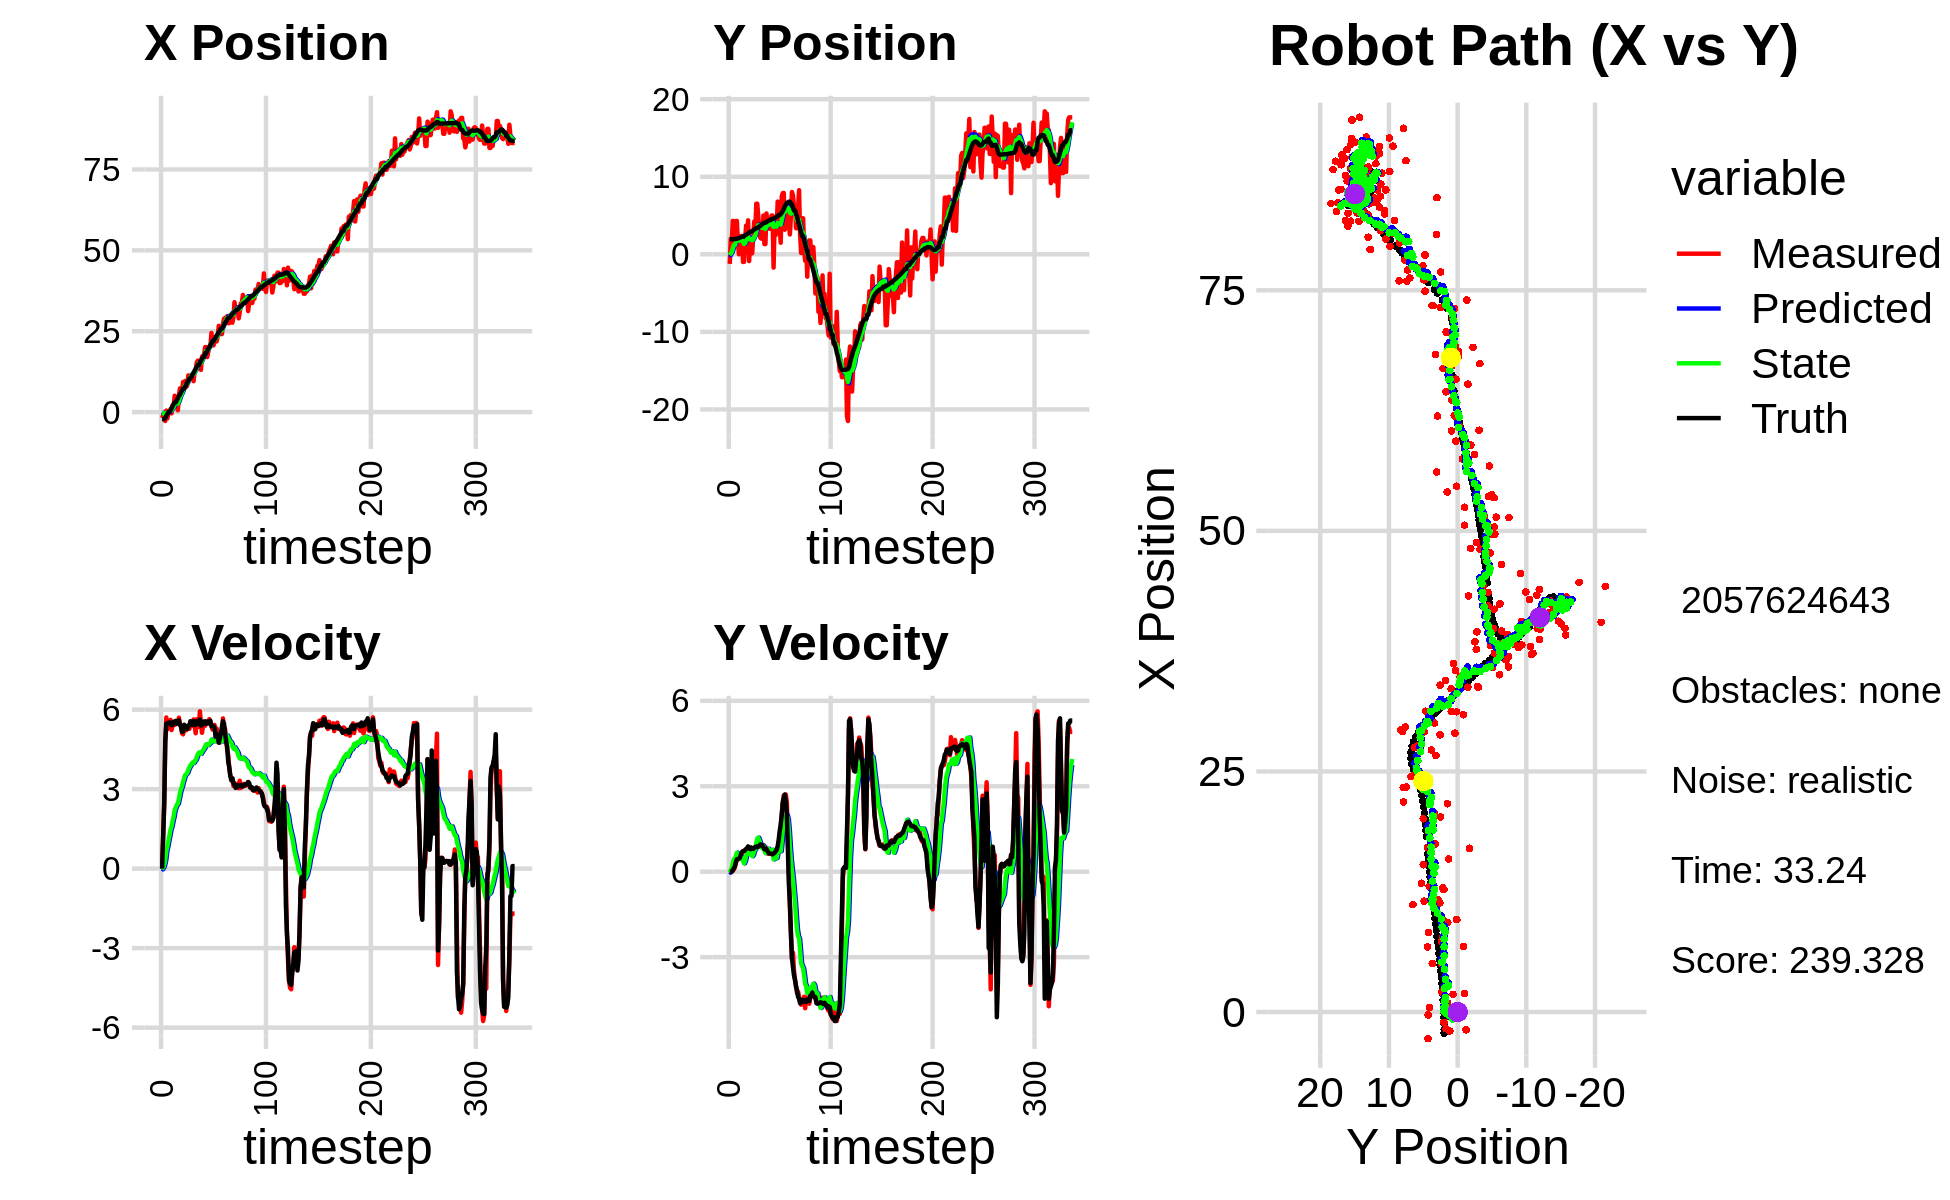

Values plotted in this chart, from the file beside it:
0.000000000000000000e+00, 0.000000000000000000e+00, 0.000000000000000000e+00, 0.000000000000000000e+00, 0.000000000000000000e+00, 0.000000000000000000e+00, 0.000000000000000000e+00, 0.000000000000000000e+00, 0.000000000000000000e+00, 0.000000000000000000e+00, 0.000000000000000000e+00, 0.000000000000000000e+00, -2.195798635765652040e+00, 1.942467689710091427e+00, 0.000000000000000000e+00, 0.000000000000000000e+00, 0.000000000000000000e+00, -1.205509470310062170e-04
-1.843692034564995641e+00, -1.236614466691732028e+00, 0.000000000000000000e+00, 0.000000000000000000e+00, 0.000000000000000000e+00, 0.000000000000000000e+00, 0.000000000000000000e+00, 0.000000000000000000e+00, -2.058854719248648379e-01, -1.169366903616098352e-01, -2.841976231179706852e-02, -3.332792426238020272e-02, -2.195798635765652040e+00, 1.942467689710091427e+00, 0.000000000000000000e+00, 0.000000000000000000e+00, 0.000000000000000000e+00, -2.432181936455890536e-04
-1.072714805869829924e+00, 2.004957340200207216e+00, 1.233999747048249995e+00, -7.377398842925380175e-04, -2.087274481560445483e-01, -1.202694827878478534e-01, -2.841976231179706852e-02, -3.332792426238020272e-02, -3.037331051145141236e-01, 1.028435891263150270e-01, 3.332532640338192048e-02, 5.660380198922822931e-02, -2.195798635765652040e+00, 1.942467689710091427e+00, 1.199999999999999956e+00, 0.000000000000000000e+00, 1.200000047683715820e+00, 5.978443659842014313e-04
-1.728686660769781946e+00, 1.666759702948542587e+00, 2.479959266042147892e+00, 1.421736178704218791e-02, -3.004005724741759531e-01, 1.085039693252378562e-01, 3.332532640338192048e-02, 5.660380198922822931e-02, -4.669621552575974333e-01, 2.800046352291356011e-01, 1.392766367184210818e-01, 1.224615221553573552e-01, -2.134633779795543695e+00, 1.942472908513822816e+00, 2.399999999999999911e+00, 4.000000000000000083e-03, 2.400000095367431641e+00, -5.732838530093431473e-03
-2.760634064527396792e+00, 4.311412935396000456e+00, 4.768921685983530168e+00, 2.733975750009223424e-02, -4.530344915857553167e-01, 2.922507874446713116e-01, 1.392766367184210818e-01, 1.224615221553573552e-01, -7.158774950821162886e-01, 7.538202574370960196e-01, 3.275508277379082789e-01, 3.088652685647228502e-01, -1.802892446671276794e+00, 1.944277887362719115e+00, 4.799999999999999822e+00, 5.500000000000000028e-02, 4.800000190734863281e+00, -5.732838530093431473e-03
4.606674905944166398e-01, 4.092453590219669479e+00, 5.704432682146438616e+00, 8.044814693751276002e-02, -6.831224123083254884e-01, 7.847067842935683268e-01, 3.275508277379082789e-01, 3.088652685647228502e-01, -2.765077809219113059e-01, 1.165958264109930420e+00, 6.575649443388618121e-01, 4.459231728833054076e-01, -1.209138632036298899e+00, 1.952360024705808828e+00, 5.472000000000000419e+00, 1.199999999999999956e-01, 5.473000049591064453e+00, -1.410180795937776566e-02
-1.978621125258502866e+00, 1.153503809943273062e+00, 5.258820584541502363e+00, 1.514222746844788581e-01, -2.107512864880251025e-01, 1.210550581398260883e+00, 6.575649443388618121e-01, 4.459231728833054076e-01, -3.865955487848526939e-01, 1.187783892474048031e+00, 8.312306046001044502e-01, 3.998884490288547866e-01, -5.789544582151681107e-01, 1.969836804590974655e+00, 5.469999999999999751e+00, 1.819999999999999951e-01, 5.473000049591064453e+00, -2.878600731492042542e-02
-3.026702703399095085e-01, 4.297104260531484421e+00, 5.373245676519394110e+00, 3.068461687465437460e-01, -3.034724883248422489e-01, 1.227772737376933598e+00, 8.312306046001044502e-01, 3.998884490288547866e-01, -1.475321350738974802e-01, 1.596441287393834507e+00, 1.050432427361536192e+00, 5.485823529330775550e-01, -5.188536699046764761e-02, 1.997362754035072241e+00, 5.503000000000000114e+00, 3.340000000000000191e-01, 5.513000011444091797e+00, -5.704434216022491455e-02
-3.026702703399095085e-01, 4.297104260531484421e+00, 5.487812816894770407e+00, 4.085548844472679519e-01, -4.248889233774386098e-02, 1.651299522687142307e+00, 1.050432427361536192e+00, 5.485823529330775550e-01, 5.711746185695790179e-02, 1.967533261079387863e+00, 1.246495688994933460e+00, 6.685896595202341919e-01, -5.188536699046764761e-02, 1.997362754035072241e+00, 5.516000000000000014e+00, 4.380000000000000004e-01, 5.532999992370605469e+00, -7.431058585643768311e-02
9.446399804120931831e-01, 1.479806317008241390e+00, 5.614366203967779967e+00, 4.577990469432898779e-01, 1.817670307564512588e-01, 2.034392227031411426e+00, 1.246495688994933460e+00, 6.685896595202341919e-01, 4.717977480335742158e-01, 1.955059763928304939e+00, 1.464881709814979116e+00, 6.087868183545552814e-01, 5.846884250734390998e-01, 2.043529702330742381e+00, 5.514999999999999680e+00, 4.510000000000000120e-01, 5.532999992370605469e+00, -8.136064559221267700e-02
-3.935099840758612411e-01, 5.377261002270330124e-03, 5.229980190931060591e+00, 4.464403245181394198e-01, 6.182859190150721274e-01, 2.015938445763760356e+00, 1.464881709814979116e+00, 6.087868183545552814e-01, 5.475018027126847819e-01, 1.760087371146165758e+00, 1.593977565450845235e+00, 4.787032905680737027e-01, 1.214235543669306194e+00, 2.094867197569154627e+00, 5.411999999999999922e+00, 4.580000000000000182e-01, 5.431000232696533203e+00, -8.515533059835433960e-02
2.096934109371134447e+00, 2.326012312291686257e+00, 5.412317173326361086e+00, 4.620049306199695005e-01, 7.068995592577693721e-01, 1.807957700202973195e+00, 1.593977565450845235e+00, 4.787032905680737027e-01, 1.094513902568309049e+00, 1.870830334945636109e+00, 1.796668028438593856e+00, 5.037978873111579325e-01, 1.836382150814898973e+00, 2.148351428894421211e+00, 5.424999999999999822e+00, 4.929999999999999938e-01, 5.447000026702880859e+00, -8.515533059835433960e-02
1.835238635223241488e+00, 6.811553669969818703e-01, 5.542934718026534924e+00, 5.781031062645400898e-01, 1.274180705412168546e+00, 1.921210123676751813e+00, 1.796668028438593856e+00, 5.037978873111579325e-01, 1.499665930911923795e+00, 1.772438235084135894e+00, 1.966114058004799103e+00, 4.486754464675868914e-01, 2.468485116392553635e+00, 2.213183803355830648e+00, 5.538000000000000256e+00, 6.139999999999999902e-01, 5.572000026702880859e+00, -1.039197817444801331e-01
5.058092117481982619e+00, 2.377441859308486727e+00, 5.421157202167504074e+00, 6.501192244137575793e-01, 1.696277336712403772e+00, 1.817305779730894688e+00, 1.966114058004799103e+00, 4.486754464675868914e-01, 2.445470093275104340e+00, 1.897017449577176551e+00, 2.206760150822270727e+00, 5.073620117590115219e-01, 2.995912790284794625e+00, 2.276079816587275317e+00, 5.496999999999999886e+00, 6.919999999999999485e-01, 5.540999889373779297e+00, -1.193526163697242737e-01
1.943814038923231013e+00, -9.805678888428592810e-01, 5.460038170224135179e+00, 7.099434074469532785e-01, 2.666146108357331457e+00, 1.947753650753077714e+00, 2.206760150822270727e+00, 5.073620117590115219e-01, 2.629019371884731449e+00, 1.597639845257687874e+00, 2.311316803238288919e+00, 3.811380270718342511e-01, 2.995912790284794625e+00, 2.276079816587275317e+00, 5.576999999999999957e+00, 7.249999999999999778e-01, 5.624000072479248047e+00, -1.292999386787414551e-01
1.943814038923231013e+00, -9.805678888428592810e-01, 5.564693695188823064e+00, 7.348143551961613396e-01, 2.860151052208560252e+00, 1.635753647964871327e+00, 2.311316803238288919e+00, 3.811380270718342511e-01, 2.785160916137325415e+00, 1.332057350765381454e+00, 2.408059908311001696e+00, 2.932089872592957280e-01, 3.635549783636882193e+00, 2.358598513732519830e+00, 5.467999999999999972e+00, 7.209999999999999742e-01, 5.515999794006347656e+00, -1.312897950410842896e-01
5.692651269132738001e-01, 1.688733441768033972e+00, 5.488920317907115987e+00, 7.579139249985259452e-01, 3.025966906968425629e+00, 1.361378249491310921e+00, 2.408059908311001696e+00, 2.932089872592957280e-01, 2.651384347173162848e+00, 1.426382348677812661e+00, 2.450361151839034246e+00, 3.773941037951730748e-01, 4.264402627752778230e+00, 2.441426022233500248e+00, 5.496999999999999886e+00, 7.570000000000000062e-01, 5.548999786376953125e+00, -1.372130364179611206e-01
5.036918342164303120e+00, 3.695295644992230510e+00, 5.696946576553452601e+00, 7.866383350940836516e-01, 2.896420462357066405e+00, 1.464121759057329886e+00, 2.450361151839034246e+00, 3.773941037951730748e-01, 3.402291148342774463e+00, 1.760861822035564517e+00, 2.635163800014467927e+00, 5.545784346878490645e-01, 4.900284051462744372e+00, 2.528642250928882174e+00, 5.597000000000000419e+00, 7.970000000000000417e-01, 5.653999805450439453e+00, -1.372130364179611206e-01
7.329822301353774883e+00, 2.363651899631413311e+00, 5.469528827459488873e+00, 8.018959134328277338e-01, 3.665807528344221300e+00, 1.816319665504349423e+00, 2.635163800014467927e+00, 5.545784346878490645e-01, 4.448889125812222289e+00, 1.896907686586499553e+00, 2.848361690222290576e+00, 6.191706502151288483e-01, 5.429708718730376305e+00, 2.605596376920573665e+00, 5.419999999999999929e+00, 8.269999999999999574e-01, 5.481999874114990234e+00, -1.455743908882141113e-01
6.768872558590746991e+00, 4.379913999478078246e+00, 5.388728275706804460e+00, 8.668180716720811363e-01, 4.733725294834451702e+00, 1.958824751608012393e+00, 2.848361690222290576e+00, 6.191706502151288483e-01, 5.197171422767711491e+00, 2.270416286113847715e+00, 3.001130201829147470e+00, 7.831817429815560727e-01, 6.048576593604397367e+00, 2.702340795443301857e+00, 5.355000000000000426e+00, 8.890000000000000124e-01, 5.427999973297119141e+00, -1.594913750886917114e-01
6.824386938860600438e+00, -8.751915560081041656e-01, 5.105058085420928649e+00, 8.540252740174308910e-01, 5.497284442950626016e+00, 2.348734460412003511e+00, 3.001130201829147470e+00, 7.831817429815560727e-01, 5.812495405583114838e+00, 1.955060646298846239e+00, 3.116230752054830244e+00, 6.223971655700056838e-01, 6.672298669883509170e+00, 2.806186808871164562e+00, 5.166000000000000369e+00, 8.209999999999999520e-01, 5.230999946594238281e+00, -1.657551229000091553e-01
9.293401240930213802e+00, 1.446375084745014306e+00, 5.067960240548033291e+00, 7.824070361281685315e-01, 6.124118480788597552e+00, 2.017300362855846796e+00, 3.116230752054830244e+00, 6.223971655700056838e-01, 6.785356790821759354e+00, 1.955404473064346949e+00, 3.279196039796193674e+00, 6.151304559631061153e-01, 7.270658731090006377e+00, 2.900125695300965756e+00, 5.169999999999999929e+00, 7.980000000000000426e-01, 5.230999946594238281e+00, -1.531737446784973145e-01
9.293401240930213802e+00, 1.446375084745014306e+00, 5.360475674079841824e+00, 8.407007974946962836e-01, 7.113276394801379077e+00, 2.016917518660657382e+00, 3.279196039796193674e+00, 6.151304559631061153e-01, 7.589689464922791728e+00, 1.958545154053561665e+00, 3.417089880665744595e+00, 6.173125029995231161e-01, 7.270658731090006377e+00, 2.900125695300965756e+00, 5.431000000000000050e+00, 8.509999999999999787e-01, 5.498000144958496094e+00, -1.555660367012023926e-01
9.605833529984275643e+00, 1.287737620885941459e-01, 5.358328863472391568e+00, 8.219202103839634566e-01, 7.931398452989366632e+00, 2.020276404353514188e+00, 3.417089880665744595e+00, 6.173125029995231161e-01, 8.307174346381057006e+00, 1.797947904222406912e+00, 3.534669189762154939e+00, 5.464289467448899540e-01, 7.887251138454298705e+00, 2.996240927702813917e+00, 5.334999999999999964e+00, 8.100000000000000533e-01, 5.395999908447265625e+00, -1.522048115730285645e-01
7.795148253602359745e+00, 2.193085325777267780e+00, 5.222366333184647047e+00, 7.914635601803783338e-01, 8.660641265357272189e+00, 1.852590798896895929e+00, 3.534669189762154939e+00, 5.464289467448899540e-01, 8.545243484554305269e+00, 1.907560350486305678e+00, 3.568982734544711821e+00, 5.997233075495626009e-01, 8.520128488621741880e+00, 3.093714786950709339e+00, 5.336000000000000298e+00, 8.030000000000000471e-01, 5.395999908447265625e+00, -1.504081040620803833e-01
8.262146234693894087e+00, 4.228385401651879150e+00, 5.371661567217132394e+00, 8.140896514782014481e-01, 8.902141758008776051e+00, 1.967532681241261905e+00, 3.568982734544711821e+00, 5.997233075495626009e-01, 8.832912885188125784e+00, 2.257612699578839255e+00, 3.613666766723655055e+00, 7.504444218871569872e-01, 9.128921747207463966e+00, 3.186140252649028337e+00, 5.272000000000000242e+00, 8.339999999999999636e-01, 5.337999820709228516e+00, -1.504081040620803833e-01
1.134425246664972065e+01, 2.592307401697313551e+00, 5.282569976121104460e+00, 8.530261725695933439e-01, 9.194279561860490446e+00, 2.332657141767554787e+00, 3.613666766723655055e+00, 7.504444218871569872e-01, 9.652133996248382530e+00, 2.370106102593747543e+00, 3.734255609314668156e+00, 7.789657767902657959e-01, 9.739526986697642386e+00, 3.284025265119634440e+00, 5.405000000000000249e+00, 8.739999999999999991e-01, 5.474999904632568359e+00, -1.600973904132843018e-01
1.116299498043402671e+01, 6.523089124311532316e+00, 5.277482266807669298e+00, 8.468787874775083324e-01, 1.002555955717985015e+01, 2.448002680272773901e+00, 3.734255609314668156e+00, 7.789657767902657959e-01, 1.028690944646920613e+01, 2.953970748511320465e+00, 3.820891590630072443e+00, 1.004834388723895078e+00, 1.035907006217842508e+01, 3.383840037997534189e+00, 5.405999999999999694e+00, 8.669999999999999929e-01, 5.474999904632568359e+00, -1.591137200593948364e-01
1.116299498043402671e+01, 6.523089124311532316e+00, 5.449051900472636767e+00, 8.695739044052176459e-01, 1.066899860553221302e+01, 3.054454187383710106e+00, 3.820891590630072443e+00, 1.004834388723895078e+00, 1.081025346141544219e+01, 3.474886191766820787e+00, 3.891695637003084851e+00, 1.169324699211917507e+00, 1.035907006217842508e+01, 3.383840037997534189e+00, 5.562999999999999723e+00, 8.910000000000000142e-01, 5.633999824523925781e+00, -1.582482606172561646e-01
1.151872301061360027e+01, 4.861256791203421024e+00, 5.478198859244771235e+00, 8.835926028327526494e-01, 1.119942302511575072e+01, 3.591818661688012337e+00, 3.891695637003084851e+00, 1.169324699211917507e+00, 1.130614525208409304e+01, 3.733159548279139539e+00, 3.955854468057836915e+00, 1.195552431685191541e+00, 1.099616837471928932e+01, 3.485829068290768440e+00, 5.431000000000000050e+00, 8.739999999999999991e-01, 5.500999927520751953e+00, -1.599152833223342896e-01
1.164354083663207184e+01, 2.800825966460945615e+00, 5.390834694882588707e+00, 8.911788552158839138e-01, 1.170173069888987705e+01, 3.852714791447658715e+00, 3.955854468057836915e+00, 1.195552431685191541e+00, 1.173216233749013071e+01, 3.706899543265656405e+00, 4.003771757592276437e+00, 1.095999374138444615e+00, 1.162313294401450570e+01, 3.587020827644604282e+00, 5.506999999999999673e+00, 9.040000000000000258e-01, 5.580999851226806641e+00, -1.638319939374923706e-01
9.556817531445402025e+00, 2.131714893232342423e+00, 5.630513779390529550e+00, 9.731973860223246398e-01, 1.213253951324935898e+01, 3.816499480679500955e+00, 4.003771757592276437e+00, 1.095999374138444615e+00, 1.168934499185361808e+01, 3.602291099822122700e+00, 3.985797364310999402e+00, 9.889953437694765093e-01, 1.215307450252513632e+01, 3.674840880860485992e+00, 5.564000000000000057e+00, 9.619999999999999662e-01, 5.645999908447265625e+00, -1.711524277925491333e-01
1.272868830696349995e+01, 2.014797403046970636e+00, 5.419640281215432509e+00, 9.367492846152090102e-01, 1.208792472828471887e+01, 3.701190634199070573e+00, 3.985797364310999402e+00, 9.889953437694765093e-01, 1.225124753977311443e+01, 3.490525518034305108e+00, 4.053576645685547319e+00, 8.920525364407698721e-01, 1.278414368640510190e+01, 3.784137560165518277e+00, 5.416000000000000369e+00, 9.499999999999999556e-01, 5.499000072479248047e+00, -1.711524277925491333e-01
1.289863234711467221e+01, 2.149096084768181036e+00, 5.108934105900813982e+00, 8.848823131848051471e-01, 1.265660520434166969e+01, 3.579730771678382162e+00, 4.053576645685547319e+00, 8.920525364407698721e-01, 1.273309360674969959e+01, 3.402985322529438417e+00, 4.096805289450482057e+00, 8.151548791548984818e-01, 1.340772461870270860e+01, 3.892168951957990064e+00, 5.435999999999999943e+00, 9.290000000000000480e-01, 5.514999866485595703e+00, -1.715014576911926270e-01
1.531113588764824307e+01, 5.001316977895063687e+00, 5.639579011898851135e+00, 9.376767330932722633e-01, 1.314277413569474717e+01, 3.484500810444928209e+00, 4.096805289450482057e+00, 8.151548791548984818e-01, 1.359985516817542361e+01, 3.677987601031854847e+00, 4.211984598298492699e+00, 9.132112417571160989e-01, 1.404460549334584663e+01, 3.996565534298228251e+00, 5.567000000000000171e+00, 8.639999999999999902e-01, 5.632999897003173828e+00, -1.647599339485168457e-01
1.590038323407811482e+01, 1.320944977727110059e+00, 5.536270221949273207e+00, 8.015899781807231950e-01, 1.402105362800527288e+01, 3.769308725207566546e+00, 4.211984598298492699e+00, 9.132112417571160989e-01, 1.441680356415781361e+01, 3.461561038859048089e+00, 4.311283156012360784e+00, 7.673225359919408906e-01, 1.456301522271428084e+01, 4.072219563498813422e+00, 5.461999999999999744e+00, 7.850000000000000311e-01, 5.518000125885009766e+00, -1.437895745038986206e-01
1.590038323407811482e+01, 1.320944977727110059e+00, 5.349339125821804153e+00, 7.736912723950802873e-01, 1.484793187975905049e+01, 3.538293292458241979e+00, 4.311283156012360784e+00, 7.673225359919408906e-01, 1.507807000395399122e+01, 3.265281639965178506e+00, 4.377002985465236584e+00, 6.506525017153341750e-01, 1.456301522271428084e+01, 4.072219563498813422e+00, 5.461999999999999744e+00, 7.880000000000000338e-01, 5.518000125885009766e+00, -1.436370164155960083e-01
1.338521027551149700e+01, 5.269720150854082519e+00, 5.937418514557438520e+00, 8.432514399269602778e-01, 1.551577030250051514e+01, 3.330346890136711924e+00, 4.377002985465236584e+00, 6.506525017153341750e-01, 1.515522808980282043e+01, 3.579641693835733829e+00, 4.369370519473920744e+00, 7.811947067146082224e-01, 1.519369149158557519e+01, 4.163178635930368188e+00, 5.626000000000000334e+00, 7.930000000000000382e-01, 5.682000160217285156e+00, -1.410797387361526489e-01
1.305845093700854775e+01, 4.136222911641809219e+00, 5.516746162572627732e+00, 7.080632236612304231e-01, 1.559216514175021295e+01, 3.657761164507194795e+00, 4.369370519473920744e+00, 7.811947067146082224e-01, 1.514302153988064958e+01, 3.712866622142672490e+00, 4.336052600565711401e+00, 7.960506113681683482e-01, 1.583146882013848966e+01, 4.253258420809754803e+00, 5.397000000000000242e+00, 7.269999999999999796e-01, 5.445000171661376953e+00, -1.276500970125198364e-01
1.712162005906262863e+01, 4.382521184678580539e+00, 5.124755192780411583e+00, 6.272593698032858933e-01, 1.557662679993722143e+01, 3.792471683279489358e+00, 4.336052600565711401e+00, 7.960506113681683482e-01, 1.589327042754729824e+01, 3.856260578161037067e+00, 4.407226919165571744e+00, 8.030673542114977748e-01, 1.645466256132366212e+01, 4.332545234313097460e+00, 5.434000000000000163e+00, 6.650000000000000355e-01, 5.474999904632568359e+00, -1.217921301722526550e-01
1.745902430973459829e+01, 3.291722608533841132e+00, 5.407802885547536853e+00, 6.353698296709963111e-01, 1.633399311946385524e+01, 3.936567313582187033e+00, 4.407226919165571744e+00, 8.030673542114977748e-01, 1.657680059376635029e+01, 3.848179409277209917e+00, 4.473588578388826065e+00, 7.447549839083054124e-01, 1.707964158030612012e+01, 4.408508969040847880e+00, 5.437000000000000277e+00, 6.470000000000000195e-01, 5.474999904632568359e+00, -1.169551163911819458e-01
1.745902430973459829e+01, 3.291722608533841132e+00, 5.466399844722007906e+00, 6.422544629976698616e-01, 1.702415945160523236e+01, 3.922654907668040369e+00, 4.473588578388826065e+00, 7.447549839083054124e-01, 1.713540990226237071e+01, 3.839439486329266238e+00, 4.519914076024756255e+00, 6.965562510469537338e-01, 1.707964158030612012e+01, 4.408508969040847880e+00, 5.554999999999999716e+00, 6.380000000000000115e-01, 5.591000080108642578e+00, -1.169551163911819458e-01
2.008421361420115048e+01, 5.000060571277621158e+00, 5.392186155626026434e+00, 6.137246613357710823e-01, 1.758740130986484473e+01, 3.909095111433961822e+00, 4.519914076024756255e+00, 6.965562510469537338e-01, 1.808752088410187042e+01, 4.039194163055049636e+00, 4.621080085241617397e+00, 7.424982517972192886e-01, 1.824778962084549860e+01, 4.542147828593982695e+00, 5.554999999999999716e+00, 6.229999999999999982e-01, 5.589000225067138672e+00, -1.133297160267829895e-01
2.008421361420115048e+01, 5.000060571277621158e+00, 5.538738644794043431e+00, 6.079132522341946787e-01, 1.854962889262603198e+01, 4.113443988234771531e+00, 4.621080085241617397e+00, 7.424982517972192886e-01, 1.886795432542690776e+01, 4.215606918358859367e+00, 4.696252160675477683e+00, 7.701610743140699933e-01, 1.824778962084549860e+01, 4.542147828593982695e+00, 5.469000000000000306e+00, 6.109999999999999876e-01, 5.502999782562255859e+00, -1.093190535902976990e-01
1.701506531213388129e+01, -1.715853499495984869e+00, 5.555182103276019134e+00, 6.493073802378688253e-01, 1.933757954149445624e+01, 4.292623025790266666e+00, 4.696252160675477683e+00, 7.701610743140699933e-01, 1.892031171757014363e+01, 3.545503568127549965e+00, 4.659133868490261676e+00, 4.341520159838160864e-01, 1.887767052670437806e+01, 4.611969186612875582e+00, 5.549999999999999822e+00, 6.410000000000000142e-01, 5.585999965667724609e+00, -1.163552328944206238e-01
1.863666999293398874e+01, 4.152415766169102795e+00, 5.493236034983387306e+00, 6.704572897042325730e-01, 1.938622510441916802e+01, 3.588918769725931490e+00, 4.659133868490261676e+00, 4.341520159838160864e-01, 1.926753240278828372e+01, 3.670916590055795403e+00, 4.666132218304896107e+00, 4.980168760878196932e-01, 1.951412224787168270e+01, 4.686063481919184426e+00, 5.477999999999999758e+00, 6.590000000000000302e-01, 5.550000190734863281e+00, -1.214507371187210083e-01
2.028275974076231591e+01, 2.477489186635627672e+00, 5.638292505215209083e+00, 7.350184696243677873e-01, 1.973414562461877253e+01, 3.720718277664577300e+00, 4.666132218304896107e+00, 4.980168760878196932e-01, 1.986641270235346113e+01, 3.580024160467317085e+00, 4.714930087287087623e+00, 4.661712492500819094e-01, 2.003972935619757223e+01, 4.750469876216858012e+00, 5.503999999999999559e+00, 7.169999999999999707e-01, 5.550000190734863281e+00, -1.296308636665344238e-01
2.036083513514375909e+01, 3.209292603877500927e+00, 5.547064407197479063e+00, 7.231258023089152109e-01, 2.033790571108216838e+01, 3.626641285392325109e+00, 4.714930087287087623e+00, 4.661712492500819094e-01, 2.036613089904328078e+01, 3.588817831128432001e+00, 4.743926709667648289e+00, 4.809914316255717859e-01, 2.067711567823276297e+01, 4.834192706536566853e+00, 5.583000000000000185e+00, 7.600000000000000089e-01, 5.635000228881835938e+00, -1.296308636665344238e-01
2.447022700304398768e+01, 6.797317816374826016e+00, 5.405829014139085231e+00, 8.088074836694651992e-01, 2.084052357001004552e+01, 3.636916974290989035e+00, 4.743926709667648289e+00, 4.809914316255717859e-01, 2.155012223053464382e+01, 4.043907692299662848e+00, 4.870176027262047569e+00, 6.957300142540544519e-01, 2.130270695703596218e+01, 4.929649783474829405e+00, 5.371999999999999886e+00, 8.950000000000000178e-01, 5.446000099182128906e+00, -1.485159993171691895e-01
2.061671817279017560e+01, 3.362843825243198470e+00, 5.249030616641940483e+00, 9.760128015669101709e-01, 2.203713983326084858e+01, 4.113480693725068527e+00, 4.870176027262047569e+00, 6.957300142540544519e-01, 2.177773991091972050e+01, 4.035807365767110966e+00, 4.842492650911565555e+00, 6.962307264505360749e-01, 2.192136216169224738e+01, 5.047306252645300084e+00, 5.376000000000000334e+00, 1.120999999999999996e+00, 5.491000175476074219e+00, -1.838419884443283081e-01
2.061671817279017560e+01, 3.362843825243198470e+00, 5.273945453215347356e+00, 1.236683618693376729e+00, 2.226198917601087857e+01, 4.105430438412164484e+00, 4.842492650911565555e+00, 6.962307264505360749e-01, 2.196131518376057912e+01, 4.042546338519129812e+00, 4.810177627229046848e+00, 7.345729349762175620e-01, 2.192136216169224738e+01, 5.047306252645300084e+00, 5.376999999999999780e+00, 1.431999999999999940e+00, 5.564000129699707031e+00, -2.303279042243957520e-01
2.163974016900341724e+01, 1.488732530183108693e+00, 5.422606249020839542e+00, 1.597419509068674248e+00, 2.244233294648348220e+01, 4.116003632016751901e+00, 4.810177627229046848e+00, 7.345729349762175620e-01, 2.230718032022772235e+01, 3.837876669916431283e+00, 4.808094747446211237e+00, 7.193332401744809701e-01, 2.252301907519220592e+01, 5.191935969793923356e+00, 5.314000000000000057e+00, 1.651000000000000023e+00, 5.564000129699707031e+00, -2.864817082881927490e-01
2.339562004782517590e+01, 7.466278983251267931e+00, 4.997549163952748508e+00, 1.948588380337994641e+00, 2.278798979497234356e+01, 3.909809993933879291e+00, 4.808094747446211237e+00, 7.193332401744809701e-01, 2.290903180792017224e+01, 4.413430328598301422e+00, 4.831897843304719942e+00, 1.084709625802958044e+00, 2.302805256829888592e+01, 5.349229527637905157e+00, 4.982999999999999652e+00, 2.011000000000000121e+00, 5.373000144958496094e+00, -3.717769086360931396e-01
2.184294307181864525e+01, 7.887388659907694333e+00, 5.287204552353208520e+00, 2.449366993013779137e+00, 2.339222159225064246e+01, 4.521901291178597404e+00, 4.831897843304719942e+00, 1.084709625802958044e+00, 2.311049473019782496e+01, 5.009158244755005818e+00, 4.803139895799128034e+00, 1.459430211567481095e+00, 2.359782719607818180e+01, 5.574734164981225426e+00, 5.080000000000000071e+00, 2.414000000000000146e+00, 5.624000072479248047e+00, -4.338286519050598145e-01
2.332940536736846937e+01, 7.911073638388801399e+00, 4.925665292321347088e+00, 2.676762378179181390e+00, 2.359080871977773697e+01, 5.155101265911754105e+00, 4.803139895799128034e+00, 1.459430211567481095e+00, 2.354458384178788322e+01, 5.559406020668441251e+00, 4.799842752345528041e+00, 1.780641667408126239e+00, 2.416423344611609281e+01, 5.841281844228648268e+00, 4.995000000000000107e+00, 2.584000000000000075e+00, 5.624000072479248047e+00, -4.977863430976867676e-01
2.665455579739045433e+01, 3.171580983329612913e+00, 4.908971053201728552e+00, 2.667690200401007239e+00, 2.402456811702243655e+01, 5.737470187409253519e+00, 4.799842752345528041e+00, 1.780641667408126239e+00, 2.452809231072744822e+01, 5.468193667662260893e+00, 4.878665175824398403e+00, 1.772137492450941654e+00, 2.471842598865748997e+01, 6.143523169917094684e+00, 4.751999999999999780e+00, 2.710999999999999854e+00, 5.471000194549560547e+00, -4.977863430976867676e-01
2.455478382109885871e+01, 6.515448069700576994e+00, 4.753138522168735669e+00, 2.709154354745579418e+00, 2.501595882830988771e+01, 5.645407416907355369e+00, 4.878665175824398403e+00, 1.772137492450941654e+00, 2.492461607223344799e+01, 5.802353916623952834e+00, 4.861224944400997394e+00, 1.953026416693740552e+00, 2.517505097378942480e+01, 6.400542212898469252e+00, 4.921999999999999709e+00, 2.463999999999999968e+00, 5.505000114440917969e+00, -5.180471539497375488e-01
2.411563289160814350e+01, 5.386342240961147887e+00, 5.175534568519982059e+00, 2.440312956779797204e+00, 2.541073856667354747e+01, 5.997656558293327222e+00, 4.861224944400997394e+00, 1.953026416693740552e+00, 2.517333103987532894e+01, 5.948135982657333898e+00, 4.834931838957036376e+00, 1.990684233831431671e+00, 2.575119996055526883e+01, 6.657935095885198606e+00, 5.113000000000000433e+00, 2.037999999999999812e+00, 5.505000114440917969e+00, -4.405964314937591553e-01
2.411563289160814350e+01, 5.386342240961147887e+00, 5.086097825248656612e+00, 1.187997655733860070e+00, 2.565682422377103222e+01, 6.147204406040477132e+00, 4.834931838957036376e+00, 1.990684233831431671e+00, 2.537078584112448354e+01, 6.010840699143881416e+00, 4.799464304651640312e+00, 1.834902835971463642e+00, 2.575119996055526883e+01, 6.657935095885198606e+00, 5.342999999999999972e+00, 8.090000000000000524e-01, 5.403999805450439453e+00, -2.294634133577346802e-01
2.721931189252465444e+01, 3.831339073864226119e+00, 5.669878411489425396e+00, -3.714382989803243634e-02, 2.585073227158964926e+01, 6.194330982741028002e+00, 4.799464304651640312e+00, 1.834902835971463642e+00, 2.613606444889955682e+01, 5.803752430215761038e+00, 4.868148094193006870e+00, 1.440377814546527802e+00, 2.635781407327201720e+01, 6.786422683001313239e+00, 5.560999999999999943e+00, -4.610000000000000209e-01, 5.580999851226806641e+00, 6.550986785441637039e-03
2.881114578255346004e+01, 2.562480403658309758e+00, 5.321215110487739430e+00, -1.240954554949817989e+00, 2.662287925831885715e+01, 5.947790211670413996e+00, 4.868148094193006870e+00, 1.440377814546527802e+00, 2.705221055602748947e+01, 5.388266364369140859e+00, 4.946041780699550472e+00, 8.752573982250699824e-01, 2.698852562912406938e+01, 6.770081951153411381e+00, 5.475999999999999979e+00, -1.074000000000000066e+00, 5.580999851226806641e+00, 2.291138917207717896e-01
... 277 more rows
